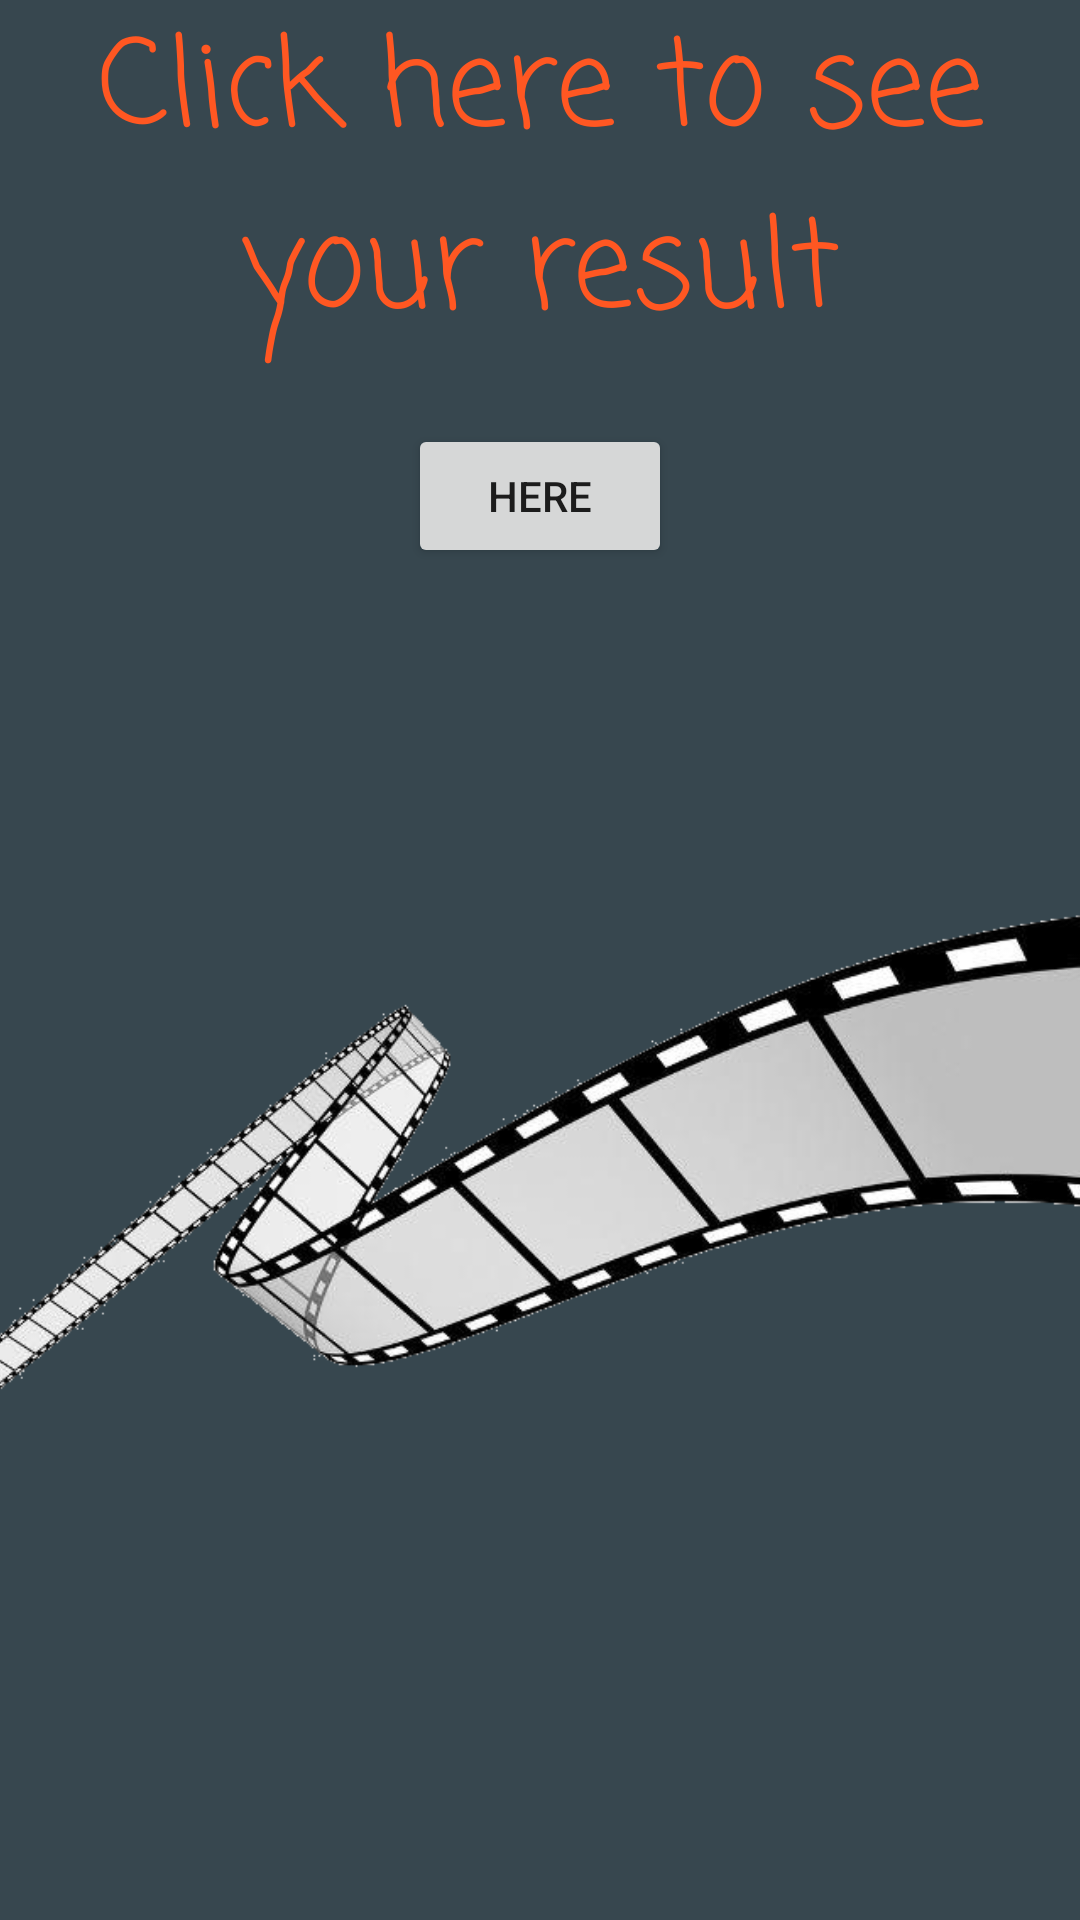

Layout XML and referenced resources for this Android screen:
<!-- AndroidManifest.xml: application theme AppTheme -->
<!-- res/layout/activity_main10.xml -->
<?xml version="1.0" encoding="utf-8"?>
<RelativeLayout xmlns:android="http://schemas.android.com/apk/res/android"
    xmlns:tools="http://schemas.android.com/tools"
    android:id="@+id/activity_main10"
    android:layout_width="match_parent"
    android:layout_height="match_parent"
    android:background="#37474F"
    android:paddingBottom="@dimen/activity_vertical_margin"
    android:paddingLeft="@dimen/activity_horizontal_margin"
    android:paddingRight="@dimen/activity_horizontal_margin"
    android:paddingTop="@dimen/activity_vertical_margin"
    tools:context="com.example.android.cinemalogyqa.Main10Activity">

    <TextView
        android:layout_width="wrap_content"
        android:layout_height="wrap_content"
        android:id="@+id/order_summary_text_view"
        android:text="Click here to see your result"
        android:textColor="#FF5722"
        android:textSize="40sp"
        android:fontFamily="casual"
        android:gravity="center"/>

    <Button
        android:layout_width="wrap_content"
        android:layout_height="wrap_content"
        android:layout_centerHorizontal="true"
        android:layout_below="@id/order_summary_text_view"
        android:layout_marginTop="20dp"
        android:text="HERE"
        android:onClick="ShowResult"/>

    <ImageView
        android:id="@+id/cinemaroll"
        android:layout_width="match_parent"
        android:layout_height="match_parent"
        android:layout_alignParentBottom="true"
        android:src="@drawable/cinemaroll"
        android:layout_below="@id/order_summary_text_view"/>
</RelativeLayout>
<!-- resources referenced by this layout -->
<resources>
  <!-- drawable cinemaroll: png bitmap (drawable-hdpi, 52197 bytes) -->
  <style name="AppTheme" parent="Theme.AppCompat.Light.DarkActionBar">
          
          <item name="colorPrimary">#37474F</item>
          <item name="colorPrimaryDark">@color/colorPrimaryDark</item>
          <item name="colorAccent">#FF5722</item>
      </style>
  <!-- not gathered from this repository: default colours our renderer supplied (Android Studio template values) -->
  <color name="colorPrimaryDark">#FF3700B3</color>
</resources>
